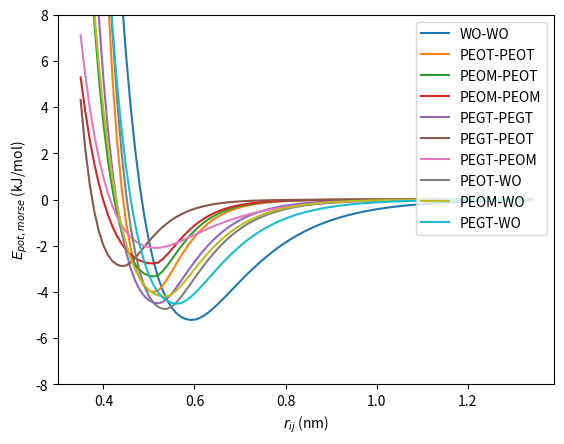

Reproduce this figure in Python.
# DOI: 10.1021/acs.jctc.2c01151

from math import cos, exp, pi
import numpy as np
from matplotlib import pyplot as plt

# (nm) cutoff distance
Rc = 1.35


def vdw(r, eps, r0, a, b):
    exponent = exp(f(r, r0, a, b) * (1 - r / r0))
    return eps * (exponent - 2 * exponent**0.5)


def f(r, r0, a, b):
    if r <= 0.5 * r0:
        return a * (3 + 2 * cos((2 * pi * r) / r0))
    elif r <= r0:
        return a
    else:
        return b


def main():
    data = {
        "WO-WO": [5.209, 0.594, 7.494, 9.355],
        "PEOT-PEOT": [4.000, 0.512, 10.288, 17.138],
        "PEOM-PEOT": [3.327, 0.512, 8.047, 17.138],
        "PEOM-PEOM": [2.767, 0.512, 6.294, 17.138],
        "PEGT-PEGT": [4.488, 0.521, 7.793, 13.169],
        "PEGT-PEOT": [2.881, 0.444, 8.954, 15.023],
        "PEGT-PEOM": [2.088, 0.517, 7.004, 9.149],
        "PEOT-WO": [4.739, 0.536, 8.781, 12.662],
        "PEOM-WO": [4.196, 0.536, 6.868, 12.662],
        "PEGT-WO": [4.508, 0.562, 7.642, 11.099],
    }
    for name, record in data.items():
        [eps, r0, a, b] = record
        r_list = np.arange(0.35, Rc, 0.01)
        vdw_list = [vdw(r, eps, r0, a, b) for r in r_list]

        plt.plot(r_list, vdw_list, label=name)

    plt.ylim(-8, 8)
    plt.xlabel("$r_{ij}$ (nm)")
    plt.ylabel("$E_{pot,morse}$ (kJ/mol)")
    plt.legend(loc="upper right")
    plt.show()


main()
